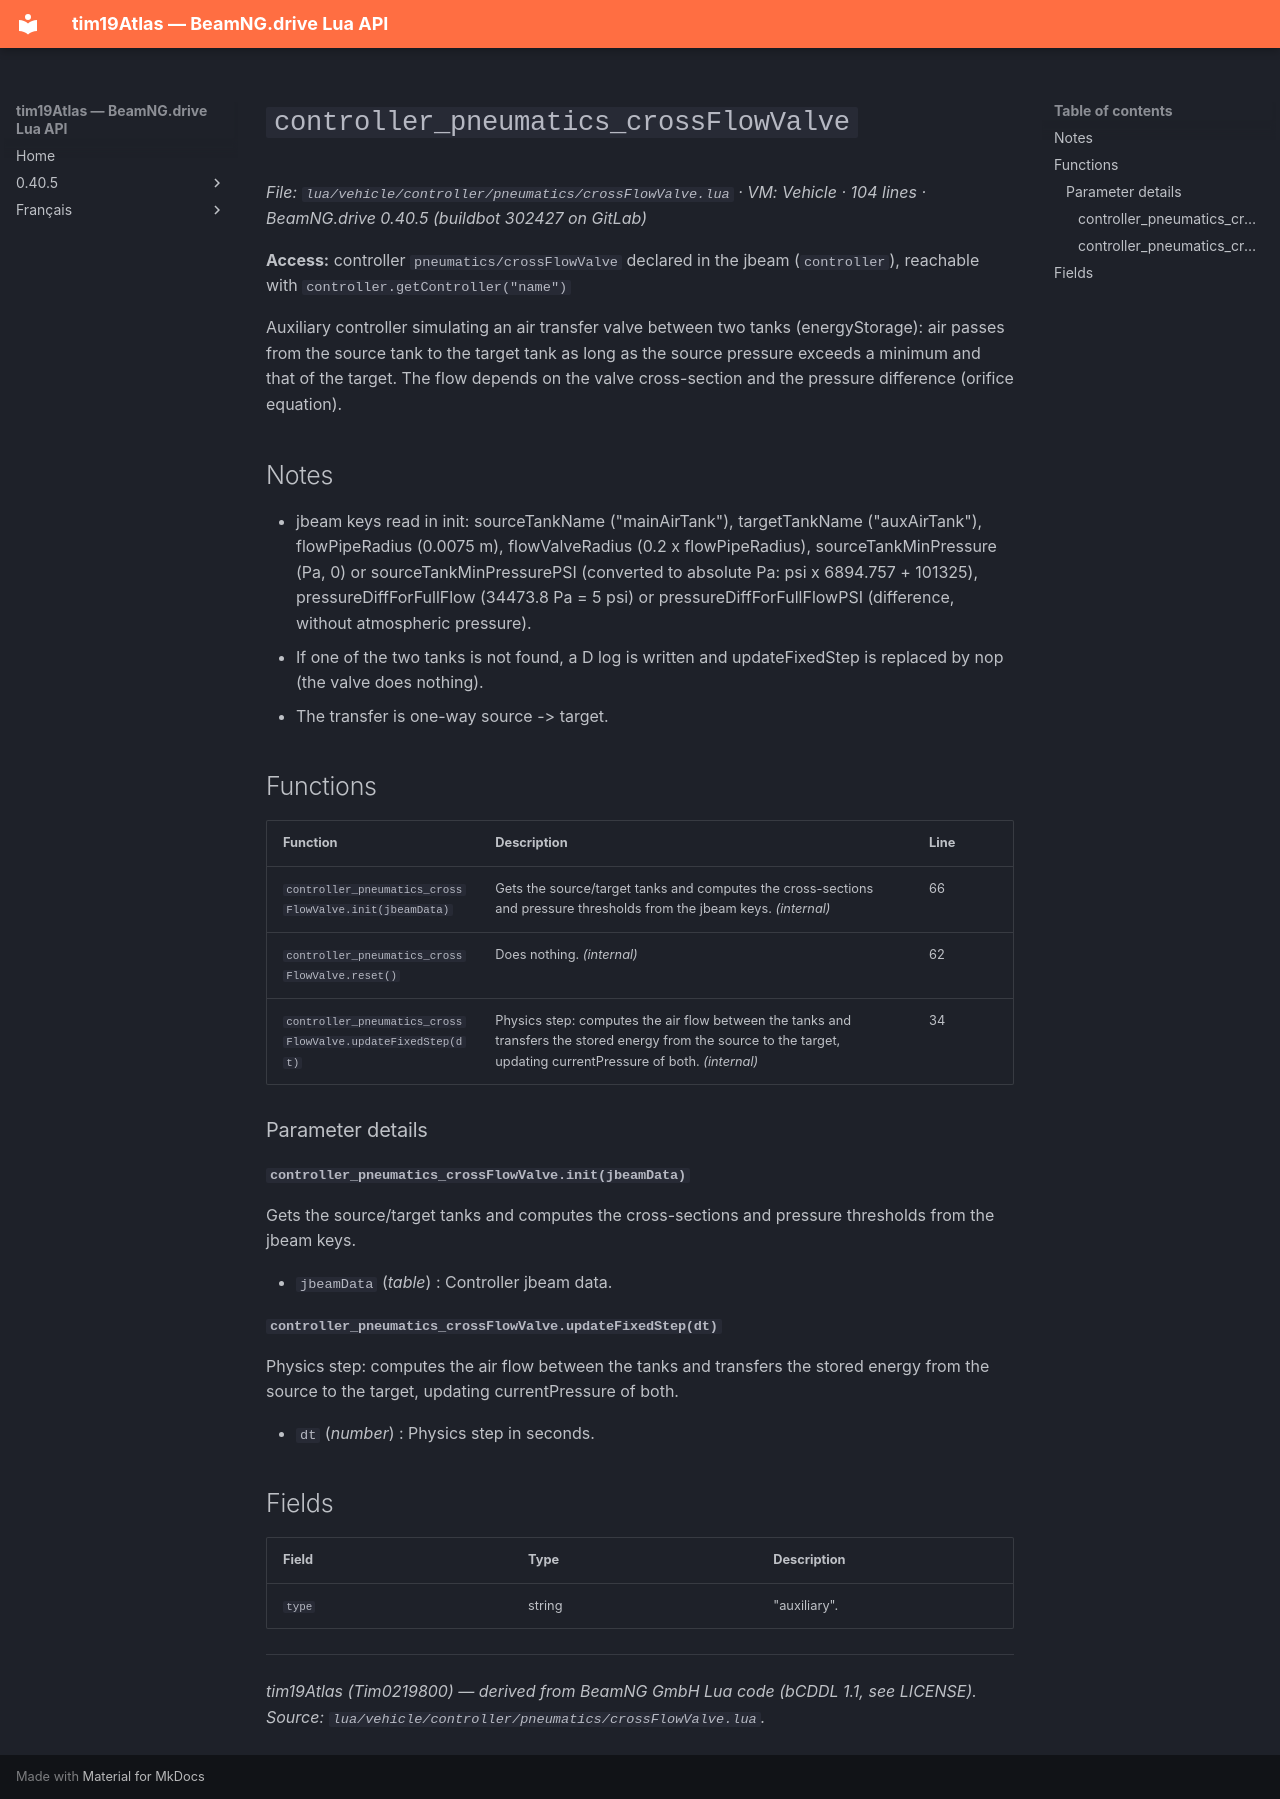

repository: Tim0219800/beamng-lua-atlas · page: 0.40.5/vehicle/controller/pneumatics/crossFlowValve.html · generator: mkdocs

# `controller_pneumatics_crossFlowValve`

*File: `lua/vehicle/controller/pneumatics/crossFlowValve.lua` · VM: Vehicle · 104 lines · BeamNG.drive 0.40.5 (buildbot 302427 on GitLab)*

**Access:** controller `pneumatics/crossFlowValve` declared in the jbeam (`controller`), reachable with `controller.getController("name")`

Auxiliary controller simulating an air transfer valve between two tanks (energyStorage): air passes from the source tank to the target tank as long as the source pressure exceeds a minimum and that of the target. The flow depends on the valve cross-section and the pressure difference (orifice equation).

## Notes

- jbeam keys read in init: sourceTankName ("mainAirTank"), targetTankName ("auxAirTank"), flowPipeRadius (0.0075 m), flowValveRadius (0.2 x flowPipeRadius), sourceTankMinPressure (Pa, 0) or sourceTankMinPressurePSI (converted to absolute Pa: psi x 6894.757 + 101325), pressureDiffForFullFlow (34473.8 Pa = 5 psi) or pressureDiffForFullFlowPSI (difference, without atmospheric pressure).
- If one of the two tanks is not found, a D log is written and updateFixedStep is replaced by nop (the valve does nothing).
- The transfer is one-way source -> target.

## Functions

| Function | Description | Line |
|---|---|---|
| `controller_pneumatics_crossFlowValve.init(jbeamData)` | Gets the source/target tanks and computes the cross-sections and pressure thresholds from the jbeam keys. *(internal)* | 66 |
| `controller_pneumatics_crossFlowValve.reset()` | Does nothing. *(internal)* | 62 |
| `controller_pneumatics_crossFlowValve.updateFixedStep(dt)` | Physics step: computes the air flow between the tanks and transfers the stored energy from the source to the target, updating currentPressure of both. *(internal)* | 34 |

### Parameter details

#### `controller_pneumatics_crossFlowValve.init(jbeamData)`

Gets the source/target tanks and computes the cross-sections and pressure thresholds from the jbeam keys.

- `jbeamData` (*table*) : Controller jbeam data.

#### `controller_pneumatics_crossFlowValve.updateFixedStep(dt)`

Physics step: computes the air flow between the tanks and transfers the stored energy from the source to the target, updating currentPressure of both.

- `dt` (*number*) : Physics step in seconds.

## Fields

| Field | Type | Description |
|---|---|---|
| `type` | string | "auxiliary". |

---
*tim19Atlas (Tim0219800) — derived from BeamNG GmbH Lua code (bCDDL 1.1, see LICENSE). Source: `lua/vehicle/controller/pneumatics/crossFlowValve.lua`.*
